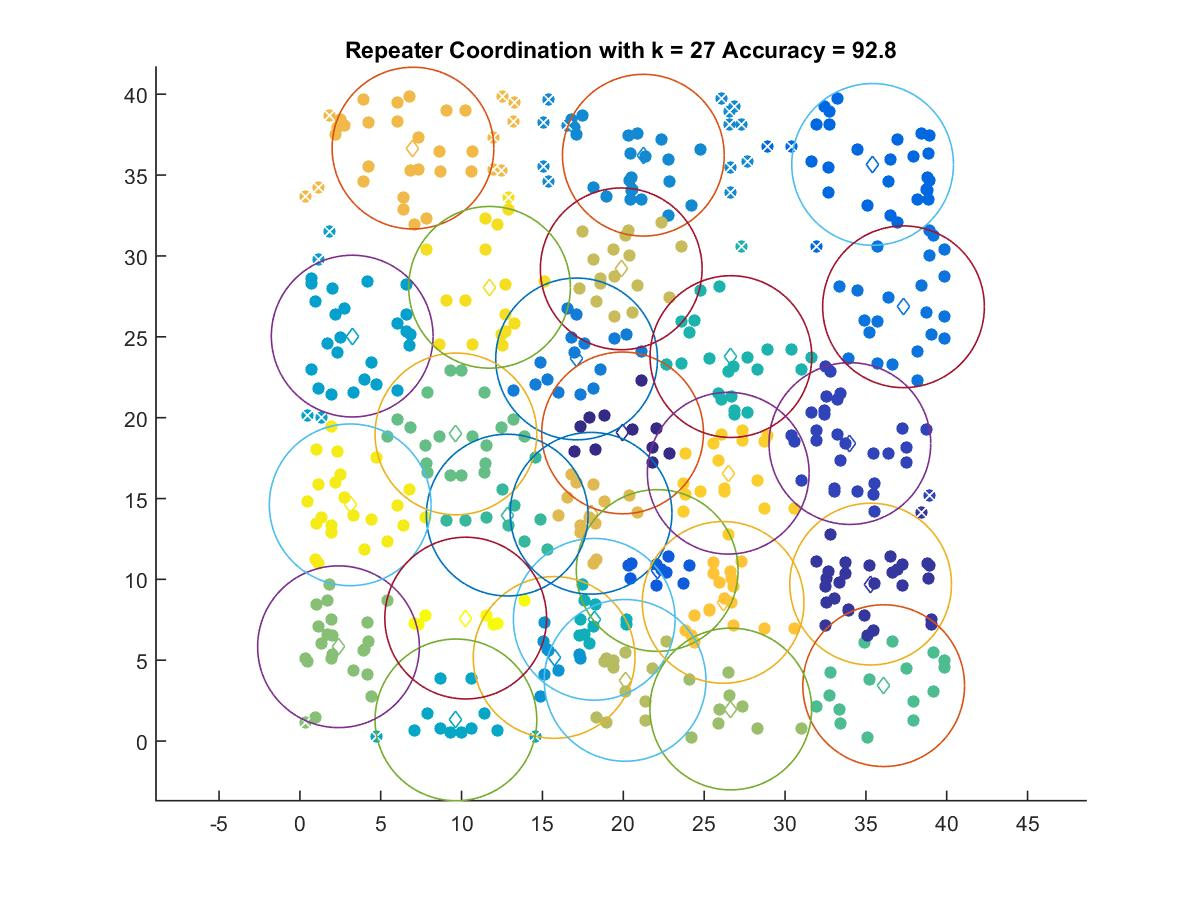

Source data for this figure (header and first rows):
19.954, 19.057
35.29, 9.708
34.01, 18.4
22.09, 10.55
35.42, 35.66
37.33, 26.86
17.11, 23.63
21.24, 36.23
15.72, 5.171
3.235, 25.04
9.649, 1.311
18.2, 7.531
26.65, 23.78
12.82, 13.97
36.1, 3.428
9.649, 18.99
2.387, 5.834
26.64, 1.984
20.11, 3.755
19.87, 29.2
18, 14.09
6.993, 36.67
26.17, 8.577
26.49, 16.57
11.73, 28.06
3.11, 14.61
10.25, 7.606
